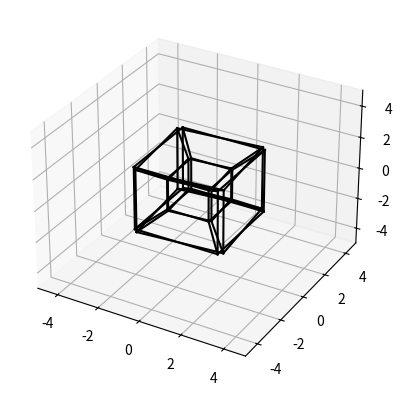

Python code for this plot: (Note: this script raises an exception after producing the figure.)
import numpy as np
import matplotlib.pyplot as plt

def rotateX(p, ang):
    m_rot = np.array([ 
        [1,0,0],
        [0, np.cos(np.deg2rad(ang)), -np.sin(np.deg2rad(ang))],
        [0, np.sin(np.deg2rad(ang)), np.cos(np.deg2rad(ang))]
    ])

    rot = m_rot @ p

    return rot


def rotateY(p, ang):
    m_rot = np.array([ 
        [np.cos(np.deg2rad(ang)), 0, -np.sin(np.deg2rad(ang))],
        [0,1,0],
        [np.sin(np.deg2rad(ang)), 0, np.cos(np.deg2rad(ang))]
    ])

    rot = m_rot @ p

    return rot

def rotateZ(p, ang):
    m_rot = np.array([ 
        [np.cos(np.deg2rad(ang)), -np.sin(np.deg2rad(ang)),0],
        [np.sin(np.deg2rad(ang)), np.cos(np.deg2rad(ang)),0],
        [0,0,1]
    ])

    rot = m_rot @ p

    return rot

def girar_figura(figura, _angulo_rotacao):
    for i in range(len(figura)):
        vetor = rotateZ(figura[i], _angulo_rotacao)
        ax.plot(vetor[0], vetor[1], vetor[2], 'k-')
        figura[i] = vetor

def connectPoints(p_0, p_1):
    x1, x2 = p_0[0], p_1[0]
    y1, y2 = p_0[1], p_1[1]
    z1, z2 = p_0[2], p_1[2]

    #Linhas Coloridas Aleatoriamente
    ax.plot([x1, x2], [y1, y2], [z1, z2], 'k-')
    #Linhas Pretas
    #ax.plot([x1, x2], [y1, y2], [z1, z2], 'k-')

def createCubo():
    #CUBO CENTRALIZADO
    connectPoints(cubo[0], cubo[1])
    connectPoints(cubo[0], cubo[3])
    connectPoints(cubo[0], cubo[4])
    connectPoints(cubo[1], cubo[2])
    connectPoints(cubo[1], cubo[5])
    connectPoints(cubo[2], cubo[3])
    connectPoints(cubo[2], cubo[6])
    connectPoints(cubo[3], cubo[7])
    connectPoints(cubo[4], cubo[5])
    connectPoints(cubo[4], cubo[7])
    connectPoints(cubo[5], cubo[6])
    connectPoints(cubo[6], cubo[7])

    #CUBO DESCENTRALIZADO
    #connectPoints(cubo[0], cubo[1])
    #connectPoints(cubo[0], cubo[2])
    #connectPoints(cubo[0], cubo[4])
    #connectPoints(cubo[1], cubo[5])
    #connectPoints(cubo[1], cubo[3])
    #connectPoints(cubo[2], cubo[3])
    #connectPoints(cubo[2], cubo[6])
    #connectPoints(cubo[3], cubo[7])
    #connectPoints(cubo[4], cubo[5])
    #connectPoints(cubo[4], cubo[6])
    #connectPoints(cubo[5], cubo[7])
    #connectPoints(cubo[6], cubo[7])

def createTesseract():
    #TESSERACT
    #CUBO EXTERNO
    connectPoints(tesseract[0], tesseract[1])
    connectPoints(tesseract[0], tesseract[3])
    connectPoints(tesseract[0], tesseract[4])
    connectPoints(tesseract[1], tesseract[2])
    connectPoints(tesseract[1], tesseract[5])
    connectPoints(tesseract[2], tesseract[3])
    connectPoints(tesseract[2], tesseract[6])
    connectPoints(tesseract[3], tesseract[7])
    connectPoints(tesseract[4], tesseract[5])
    connectPoints(tesseract[4], tesseract[7])
    connectPoints(tesseract[5], tesseract[6])
    connectPoints(tesseract[6], tesseract[7])
    #CUBO INTERNO
    connectPoints(tesseract[0+8], tesseract[1+8])
    connectPoints(tesseract[0+8], tesseract[3+8])
    connectPoints(tesseract[0+8], tesseract[4+8])
    connectPoints(tesseract[1+8], tesseract[2+8])
    connectPoints(tesseract[1+8], tesseract[5+8])
    connectPoints(tesseract[2+8], tesseract[3+8])
    connectPoints(tesseract[2+8], tesseract[6+8])
    connectPoints(tesseract[3+8], tesseract[7+8])
    connectPoints(tesseract[4+8], tesseract[5+8])
    connectPoints(tesseract[4+8], tesseract[7+8])
    connectPoints(tesseract[5+8], tesseract[6+8])
    connectPoints(tesseract[6+8], tesseract[7+8])
    #CONEXÃO
    connectPoints(tesseract[0], tesseract[8])
    connectPoints(tesseract[1], tesseract[9])
    connectPoints(tesseract[2], tesseract[10])
    connectPoints(tesseract[3], tesseract[11])
    connectPoints(tesseract[4], tesseract[12])
    connectPoints(tesseract[5], tesseract[13])
    connectPoints(tesseract[6], tesseract[14])
    connectPoints(tesseract[7], tesseract[15])

#CUBO DESCENTRALIZADO
#cubo = [
#    [1, 1, 1], #0
#    [1, 6, 1], #1
#    [6, 1, 1], #2
#    [6, 6, 1], #3
#    [1, 1, 6], #4
#    [1, 6, 6], #5
#    [6, 1, 6], #6
#    [6, 6, 6]  #7
#]

#CUBO CENTRALIZADO
cubo = [
    [2, -2, -2], #0
    [-2, -2, -2], #1
    [-2, 2, -2], #2
    [2, 2, -2], #3
    [2, -2, 2], #4
    [-2, -2, 2], #5
    [-2, 2, 2], #6
    [2, 2, 2]  #7
]

#TESSERACT CENTRALIZADO
tesseract = [
    [2, -2, -2], #0
    [-2, -2, -2], #1
    [-2, 2, -2], #2
    [2, 2, -2], #3
    [2, -2, 2], #4
    [-2, -2, 2], #5
    [-2, 2, 2], #6
    [2, 2, 2],  #7
    [1, -1, -1], #8
    [-1, -1, -1], #9
    [-1, 1, -1], #10
    [1, 1, -1], #11
    [1, -1, 1], #12
    [-1, -1, 1], #13
    [-1, 1, 1], #14
    [1, 1, 1]  #15
]

fig = plt.figure()
ax = fig.add_subplot(projection="3d")
ax.set_xlim([-5,5])
ax.set_ylim([-5,5])
ax.set_zlim([-5,5])

createTesseract()
#createCubo()
#plt.show()

''' DEBUG
printed = False
print(len(ax.lines))
'''
while True:
    #girar_figura(cubo, 5)
    #createCubo()

    girar_figura(tesseract, 5)
    createTesseract()
    plt.draw()
    
    ''' DEBUG
    if (printed == False):
        print(len(ax.lines))
        printed = True
    '''
    
    #FOR CUBO
    #for i in range(len(ax.lines)-13, 0, -1):
    #    ax.lines.remove(ax.lines[i])

    #FOR TESSERACT
    for i in range(len(ax.lines)-33, 0, -1):
        ax.lines.remove(ax.lines[i])
    
    plt.pause(0.00001)

